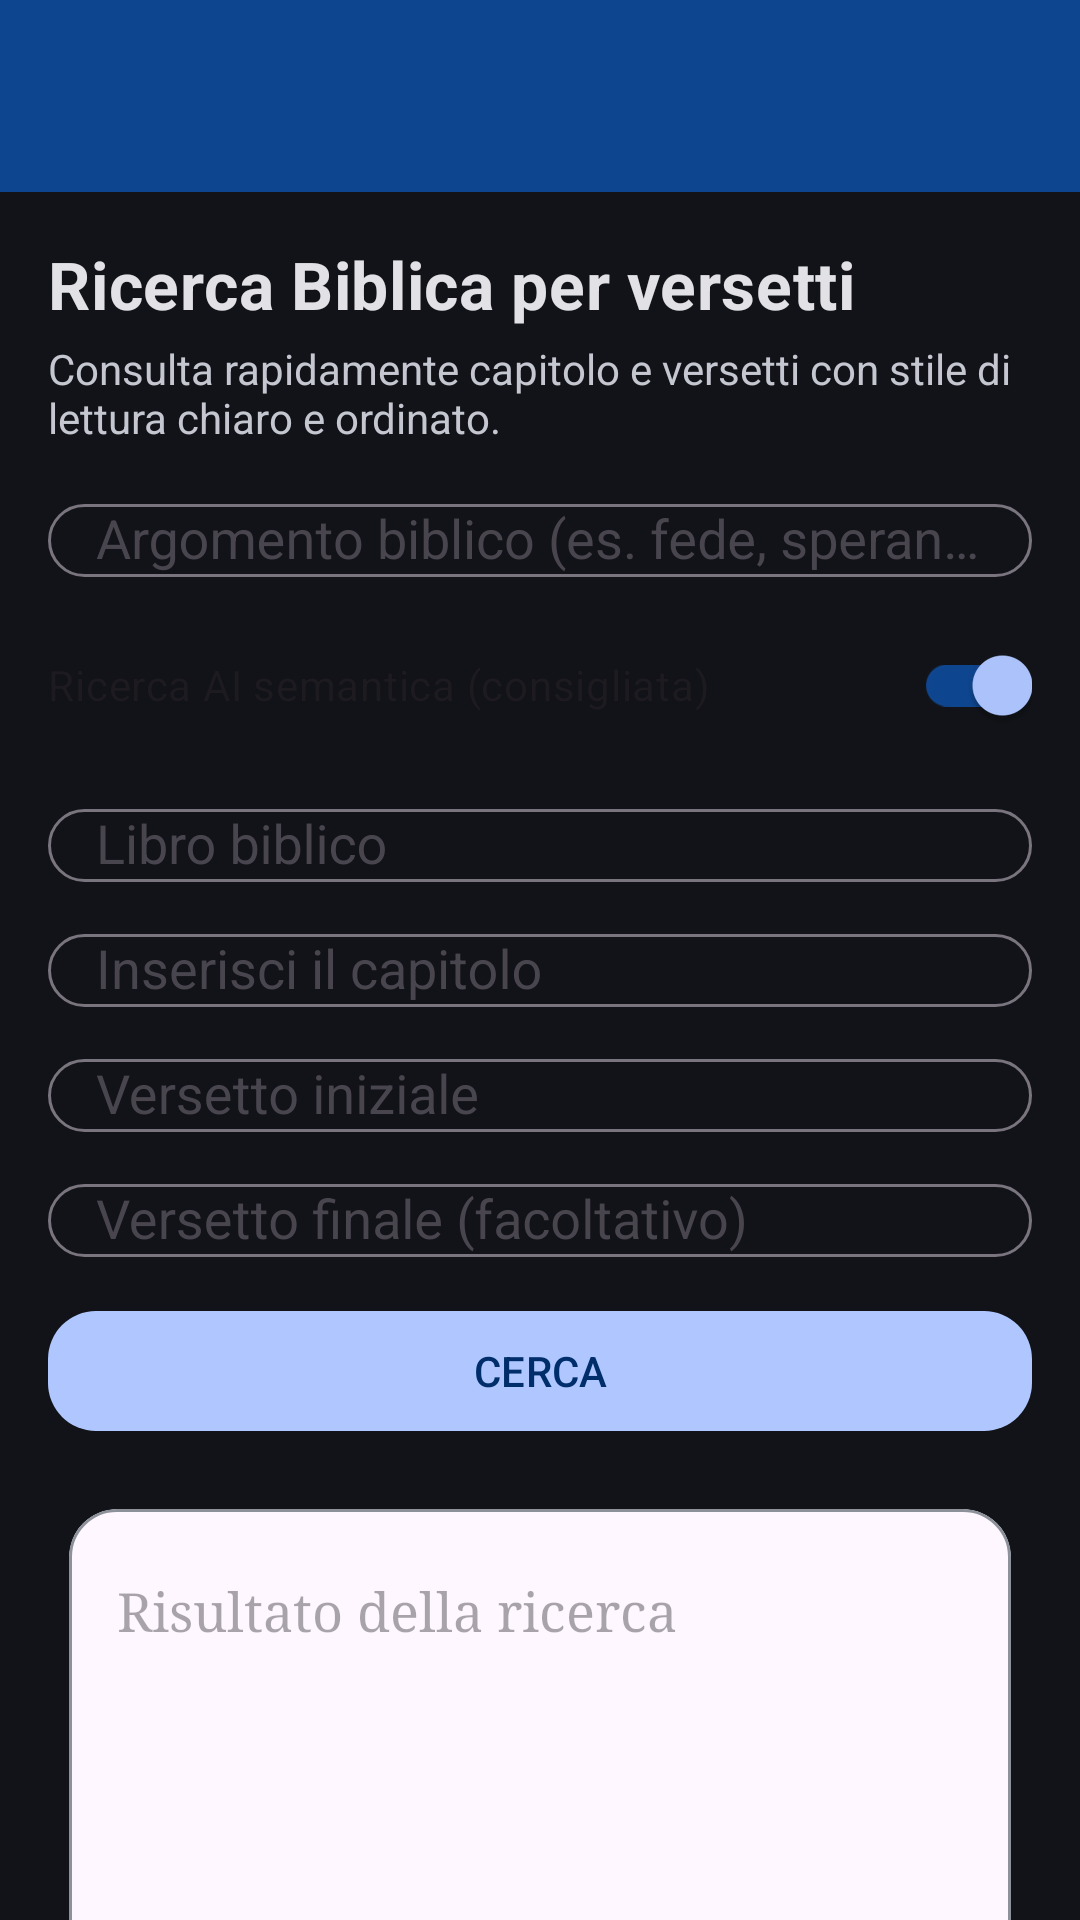

Produce the Android XML layout that renders to this screen, including the resource entries it uses.
<!-- AndroidManifest.xml: activity theme AppTheme.NoActionBar -->
<!-- res/layout/activity_main.xml -->
<?xml version="1.0" encoding="utf-8"?>
<androidx.coordinatorlayout.widget.CoordinatorLayout
    xmlns:android="http://schemas.android.com/apk/res/android"
    xmlns:app="http://schemas.android.com/apk/res-auto"
    android:layout_width="match_parent"
    android:layout_height="match_parent"
    android:fitsSystemWindows="true"
    android:background="@color/background">

    <com.google.android.material.appbar.AppBarLayout
        android:layout_width="match_parent"
        android:layout_height="wrap_content">

    <androidx.appcompat.widget.Toolbar
            android:id="@+id/toolbar"
            android:layout_width="match_parent"
            android:layout_height="?attr/actionBarSize"
            android:background="@color/appbar"
            app:titleTextColor="@color/on_primary_container"
            app:layout_collapseMode="pin" />
    </com.google.android.material.appbar.AppBarLayout>

    <androidx.core.widget.NestedScrollView
        android:layout_width="match_parent"
        android:layout_height="match_parent"
        android:fillViewport="true"
        app:layout_behavior="@string/appbar_scrolling_view_behavior">

        <LinearLayout
            android:layout_width="match_parent"
            android:layout_height="wrap_content"
            android:orientation="vertical"
            android:padding="@dimen/content_padding">

            <TextView
                android:layout_width="match_parent"
                android:layout_height="wrap_content"
                android:text="@string/ricerca_biblica_per_versetti"
                android:textSize="22sp"
                android:textStyle="bold"
                android:textColor="@color/on_background"
                android:letterSpacing="0.01"
                android:layout_marginBottom="4dp"/>

            <TextView
                android:layout_width="match_parent"
                android:layout_height="wrap_content"
                android:text="@string/sottotitolo_ricerca"
                android:textSize="14sp"
                android:textColor="@color/on_surface_variant"
                android:layout_marginBottom="14dp"/>

            
            <com.google.android.material.textfield.TextInputLayout
                android:layout_width="match_parent"
                android:layout_height="wrap_content"
                android:layout_marginBottom="@dimen/field_spacing"
                android:hint="@string/argomento_biblico_hint">

                <com.google.android.material.textfield.MaterialAutoCompleteTextView
                    android:id="@+id/autoCompleteTextViewTopic"
                    android:layout_width="match_parent"
                    android:layout_height="wrap_content"
                    android:gravity="start|center_vertical"
                    android:paddingStart="16dp"
                    android:paddingEnd="16dp"
                    android:inputType="textCapSentences"
                    android:imeOptions="actionNext"/>
            </com.google.android.material.textfield.TextInputLayout>

            <androidx.appcompat.widget.SwitchCompat
                android:id="@+id/switchSemanticSearch"
                android:layout_width="match_parent"
                android:layout_height="wrap_content"
                android:layout_marginBottom="@dimen/field_spacing"
                android:checked="true"
                android:text="@string/ricerca_ai_semantica"/>

            
            <com.google.android.material.textfield.TextInputLayout
                android:layout_width="match_parent"
                android:layout_height="wrap_content"
                android:layout_marginBottom="@dimen/field_spacing"
                android:hint="@string/libro_biblico">

                <com.google.android.material.textfield.MaterialAutoCompleteTextView
                    android:id="@+id/autoCompleteTextView"
                    android:layout_width="match_parent"
                    android:gravity="start|center_vertical"
                    android:paddingStart="16dp"
                    android:paddingEnd="16dp"
                    android:layout_height="wrap_content"
                    android:inputType="textCapWords"
                    android:imeOptions="actionNext"
                    android:completionThreshold="1"/>
            </com.google.android.material.textfield.TextInputLayout>

            
            <com.google.android.material.textfield.TextInputLayout
                android:layout_width="match_parent"
                android:layout_height="wrap_content"
                android:layout_marginBottom="@dimen/field_spacing"
                android:hint="@string/inserisci_il_capitolo">

                <com.google.android.material.textfield.MaterialAutoCompleteTextView
                    android:id="@+id/autoCompleteTextView2"
                    android:layout_width="match_parent"
                    android:gravity="start|center_vertical"
                    android:paddingStart="16dp"
                    android:paddingEnd="16dp"
                    android:layout_height="wrap_content"
                    android:inputType="number"
                    android:imeOptions="actionNext"/>
            </com.google.android.material.textfield.TextInputLayout>

            
            <com.google.android.material.textfield.TextInputLayout
                android:layout_width="match_parent"
                android:layout_height="wrap_content"
                android:layout_marginBottom="@dimen/field_spacing"
                android:hint="@string/versetto_iniziale">

                <com.google.android.material.textfield.MaterialAutoCompleteTextView
                    android:id="@+id/autoCompleteTextView3"
                    android:layout_width="match_parent"
                    android:gravity="start|center_vertical"
                    android:paddingStart="16dp"
                    android:paddingEnd="16dp"
                    android:layout_height="wrap_content"
                    android:inputType="number"
                    android:imeOptions="actionNext"/>
            </com.google.android.material.textfield.TextInputLayout>

            
            <com.google.android.material.textfield.TextInputLayout
                android:layout_width="match_parent"
                android:layout_height="wrap_content"
                android:layout_marginBottom="@dimen/field_spacing"
                android:hint="@string/versetto_finale_facoltativo">

                <com.google.android.material.textfield.MaterialAutoCompleteTextView
                    android:id="@+id/autoCompleteTextView4"
                    android:layout_width="match_parent"
                    android:gravity="start|center_vertical"
                    android:paddingStart="16dp"
                    android:paddingEnd="16dp"
                    android:layout_height="wrap_content"
                    android:inputType="number"
                    android:imeOptions="actionDone"/>
            </com.google.android.material.textfield.TextInputLayout>

            <com.google.android.material.button.MaterialButton
                android:id="@+id/button"
                android:layout_width="match_parent"
                android:layout_height="wrap_content"
                android:layout_marginTop="2dp"
                android:text="@string/cerca"/>

            
            <com.google.android.material.card.MaterialCardView
                android:layout_width="match_parent"
                android:layout_height="wrap_content"
                android:layout_marginTop="14dp"
                app:cardCornerRadius="@dimen/corner_radius"
                app:strokeColor="@color/outline"
                app:strokeWidth="1dp"
                app:cardUseCompatPadding="true">

                <LinearLayout
                    android:layout_width="match_parent"
                    android:layout_height="wrap_content"
                    android:orientation="vertical"
                    android:padding="12dp">

                    <MultiAutoCompleteTextView
                        android:id="@+id/multiAutoCompleteTextView"
                        android:layout_width="match_parent"
                        android:layout_height="wrap_content"
                        android:minHeight="160dp"
                        android:hint="@string/risultato_della_ricerca"
                        android:fontFamily="serif"
                        android:textIsSelectable="true"
                        android:focusable="false"
                        android:clickable="false"
                        android:longClickable="false"
                        android:scrollbars="vertical"
                        android:textSize="18sp"
                        android:lineSpacingExtra="2dp"
                        android:gravity="start|top"/>

                    <ImageButton
                        android:id="@+id/imageButton"
                        android:layout_width="@dimen/whatsapp_btn"
                        android:layout_height="@dimen/whatsapp_btn"
                        android:layout_gravity="center_horizontal"
                        android:layout_marginTop="10dp"
                        android:background="@android:color/transparent"
                        android:contentDescription="@string/todo"
                        android:scaleType="centerInside"
                        app:srcCompat="@mipmap/pngitem_1485047"/>
                </LinearLayout>
            </com.google.android.material.card.MaterialCardView>

            
            <com.google.android.material.card.MaterialCardView
                android:layout_width="match_parent"
                android:layout_height="wrap_content"
                android:layout_marginTop="12dp"
                app:cardCornerRadius="@dimen/corner_radius"
                app:strokeColor="@color/outline"
                app:strokeWidth="1dp"
                app:cardUseCompatPadding="true">

                <TextView
                    android:id="@+id/textView2"
                    android:layout_width="match_parent"
                    android:layout_height="wrap_content"
                    android:text="@string/note_legali"
                    android:textSize="13sp"
                    android:padding="12dp"/>
            </com.google.android.material.card.MaterialCardView>

        </LinearLayout>
    </androidx.core.widget.NestedScrollView>

</androidx.coordinatorlayout.widget.CoordinatorLayout>
<!-- resources referenced by this layout -->
<resources>
  <color name="appbar">#0E458F</color>
  <color name="background">#111318</color>
  <color name="on_background">#E2E2E6</color>
  <color name="on_primary_container">#D8E2FF</color>
  <color name="on_surface_variant">#C4C6D0</color>
  <color name="outline">#8D919A</color>
  <dimen name="content_padding">16dp</dimen>
  <dimen name="corner_radius">16dp</dimen>
  <dimen name="field_spacing">12dp</dimen>
  <dimen name="whatsapp_btn">56dp</dimen>
  <string name="argomento_biblico_hint">Argomento biblico (es. fede, speranza, preghiera)</string>
  <string name="cerca">CERCA</string>
  <string name="inserisci_il_capitolo">Inserisci il capitolo</string>
  <string name="libro_biblico">Libro biblico</string>
  <string name="note_legali">
          Note: questa applicazione viene distribuita e rilasciata per solo scopo informativo e
          istruttivo. L\'autore non si assume responsabilità alcuna di utilizzi non leciti e contro principi etici
          universalmente condivisi. Viene rilasciata gratuitamente con lo scopo di facilitare il reperimento di
          informazioni bibliche dalla Traduzione del Nuovo Mondo, edita dalla Watch Tower e la Tract Society. In nessun
          caso dichiaro di agire a nome di altre persone fisiche o giuridiche al di fuori di Pasquale Edmondo Lombardi, in
          armonia con i suoi propositi sotto ogni normativa internazionale inerente la protezione di dati e dispositivi.
      </string>
  <string name="ricerca_ai_semantica">Ricerca AI semantica (consigliata)</string>
  <string name="ricerca_biblica_per_versetti">Ricerca Biblica per versetti</string>
  <string name="risultato_della_ricerca">Risultato della ricerca</string>
  <string name="sottotitolo_ricerca">Consulta rapidamente capitolo e versetti con stile di lettura chiaro e ordinato.</string>
  <string name="todo">Azione</string>
  <string name="versetto_finale_facoltativo">Versetto finale (facoltativo)</string>
  <string name="versetto_iniziale">Versetto iniziale</string>
  <style name="AppTheme.NoActionBar" parent="AppTheme" />
  <color name="primary">#AFC6FF</color>
  <color name="on_primary">#002E6B</color>
  <color name="primary_container">#0E458F</color>
  <color name="secondary">#8ED4CE</color>
  <color name="on_secondary">#003734</color>
  <color name="secondary_container">#0B514D</color>
  <color name="on_secondary_container">#B7F0EA</color>
  <color name="tertiary">#DDB8FF</color>
  <color name="on_tertiary">#46006D</color>
  <style name="Widget.App.TextInputLayout" parent="Widget.Material3.TextInputLayout.OutlinedBox">
          <item name="boxCornerRadiusTopStart">@dimen/corner_radius</item>
          <item name="boxCornerRadiusTopEnd">@dimen/corner_radius</item>
          <item name="boxCornerRadiusBottomStart">@dimen/corner_radius</item>
          <item name="boxCornerRadiusBottomEnd">@dimen/corner_radius</item>
          <item name="endIconMode">clear_text</item>
      </style>
  <style name="Widget.App.Button" parent="Widget.Material3.Button">
          <item name="cornerRadius">@dimen/corner_radius</item>
      </style>
</resources>
